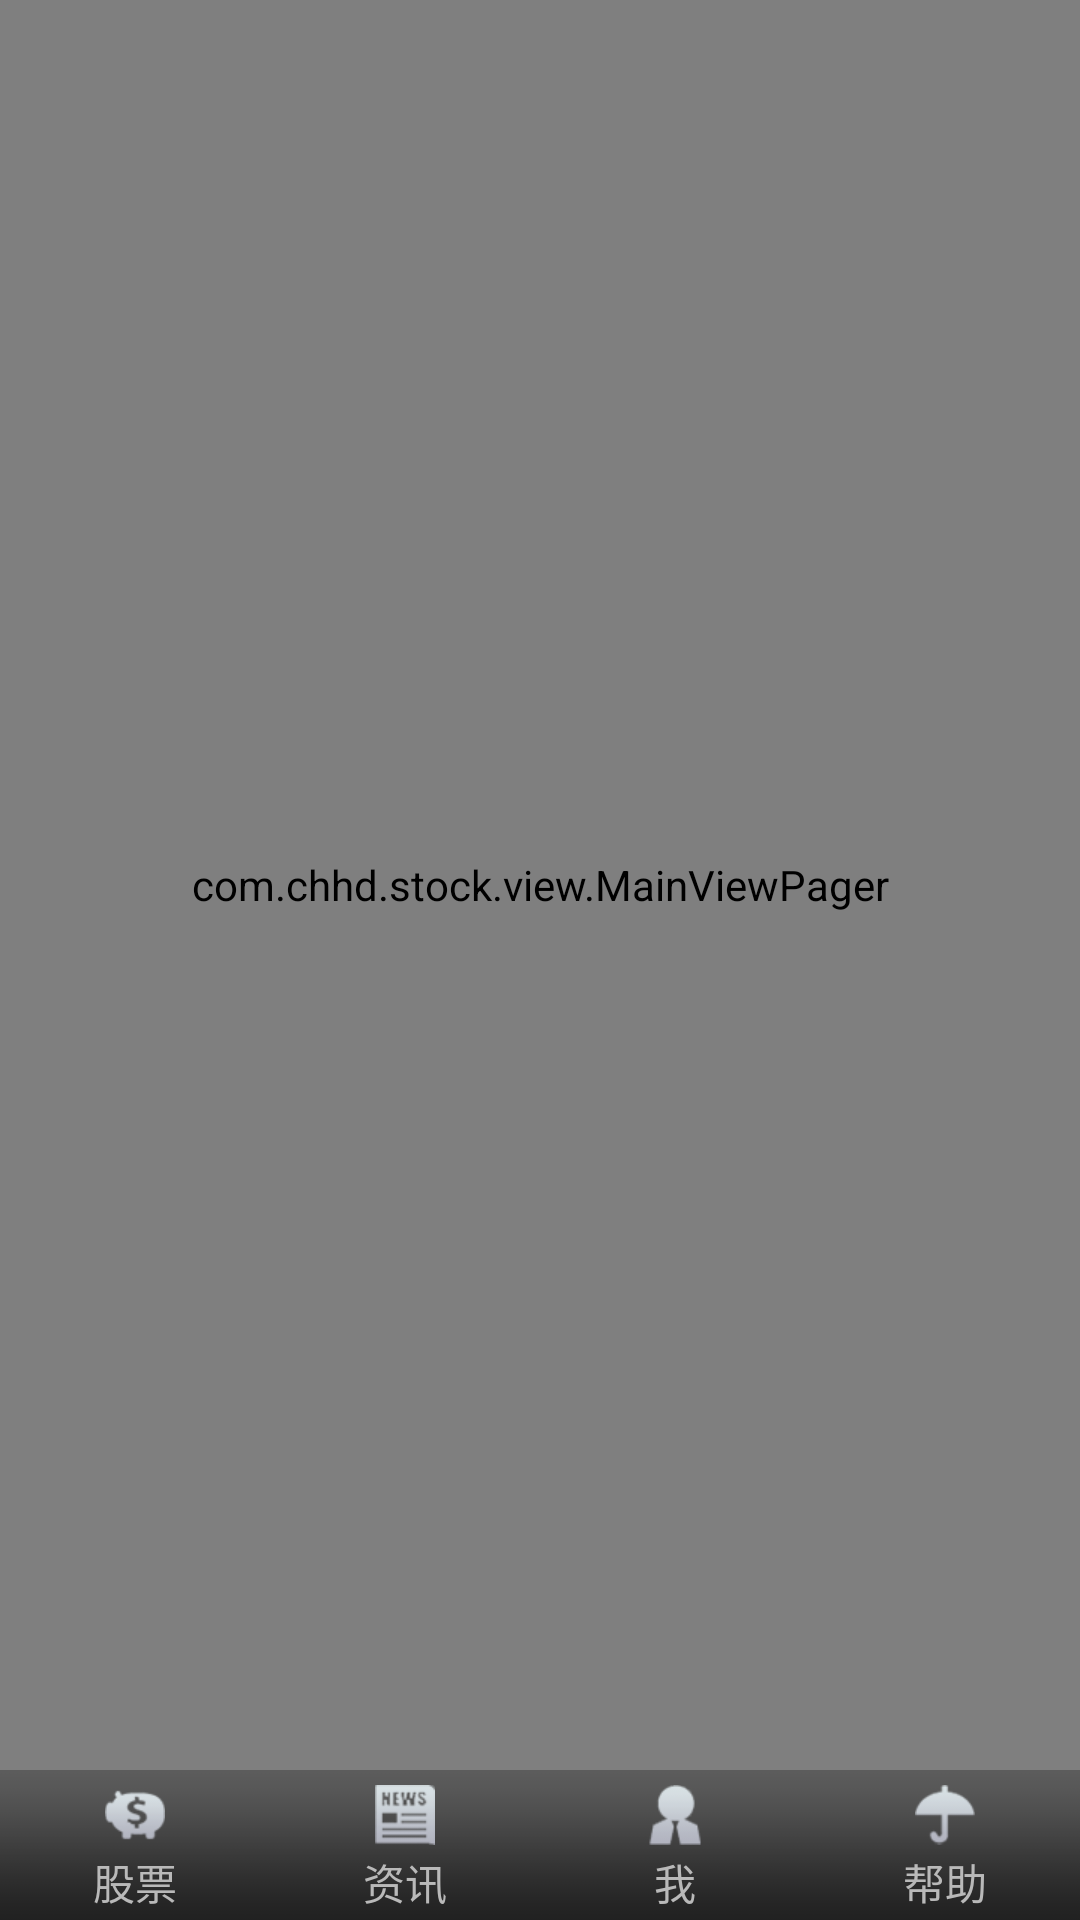

Android layout source for this screen:
<!-- AndroidManifest.xml: application theme AppTheme -->
<!-- res/layout/activity_main.xml -->
<?xml version="1.0" encoding="utf-8"?>
<RelativeLayout xmlns:android="http://schemas.android.com/apk/res/android"
    xmlns:tools="http://schemas.android.com/tools"
    android:layout_width="match_parent"
    android:layout_height="match_parent"
    android:background="#DDDCDC"
    tools:context=".activity.MainActivity">


    <RadioGroup
        android:id="@+id/rg_main_bottom"
        android:layout_width="match_parent"
        android:layout_height="50dp"
        android:layout_alignParentBottom="true"
        android:background="@mipmap/bg_bottom"
        android:orientation="horizontal">

        <RadioButton
            android:id="@+id/rb_stock"
            android:layout_width="0dp"
            android:layout_height="match_parent"
            android:layout_weight="1"
            android:background="@null"
            android:button="@null"
            android:drawableTop="@drawable/selector_rb_stock"
            android:gravity="center"
            android:paddingTop="5dp"
            android:text="股票"
            android:textColor="@drawable/selector_bottom_text"
            android:textSize="14sp" />

        <RadioButton
            android:id="@+id/rb_news"
            android:layout_width="0dp"
            android:layout_height="match_parent"
            android:layout_weight="1"
            android:background="@null"
            android:button="@null"
            android:drawableTop="@drawable/selector_rb_news"
            android:gravity="center"
            android:paddingTop="5dp"
            android:text="资讯"
            android:textColor="@drawable/selector_bottom_text"
            android:textSize="14sp" />

        <RadioButton
            android:id="@+id/rb_me"
            android:layout_width="0dp"
            android:layout_height="match_parent"
            android:layout_weight="1"
            android:background="@null"
            android:button="@null"
            android:drawableTop="@drawable/selector_rb_me"
            android:gravity="center"
            android:paddingTop="5dp"
            android:text="我"
            android:textColor="@drawable/selector_bottom_text"
            android:textSize="14sp" />

        <RadioButton
            android:id="@+id/rb_help"
            android:layout_width="0dp"
            android:layout_height="match_parent"
            android:layout_weight="1"
            android:background="@null"
            android:button="@null"
            android:drawableTop="@drawable/selector_rb_help"
            android:gravity="center"
            android:paddingTop="5dp"
            android:text="帮助"
            android:textColor="@drawable/selector_bottom_text"
            android:textSize="14sp" />

    </RadioGroup>

    <com.chhd.stock.view.MainViewPager
        android:id="@+id/vp_container"
        android:layout_width="match_parent"
        android:layout_height="match_parent"
        android:layout_above="@+id/rg_main_bottom">

    </com.chhd.stock.view.MainViewPager>

    <ImageView
        android:id="@+id/iv_tab"
        android:layout_width="wrap_content"
        android:layout_height="wrap_content"
        android:layout_above="@+id/rg_main_bottom"
        android:layout_marginBottom="-8dp"
        android:background="@mipmap/tab" />

</RelativeLayout>
<!-- resources referenced by this layout -->
<resources>
  <!-- drawable selector_bottom_text (drawable) -->
  <?xml version="1.0" encoding="utf-8"?>
  <selector xmlns:android="http://schemas.android.com/apk/res/android">
  
      <item android:state_checked="true" android:color="#B9B9B9">
      </item>
  
      <item android:state_checked="false" android:color="#B9B9B9">
      </item>
  
  </selector>
  <!-- drawable selector_rb_help (drawable) -->
  <?xml version="1.0" encoding="utf-8"?>
  <selector xmlns:android="http://schemas.android.com/apk/res/android">
  
      <item android:drawable="@mipmap/ic_help_checked" android:state_checked="true"></item>
      <item android:drawable="@mipmap/ic_help_normal"></item>
  
  </selector>
  <!-- drawable selector_rb_me (drawable) -->
  <?xml version="1.0" encoding="utf-8"?>
  <selector xmlns:android="http://schemas.android.com/apk/res/android">
  
      <item android:drawable="@mipmap/ic_me_checked" android:state_checked="true"></item>
      <item android:drawable="@mipmap/ic_me_normal"></item>
  
  </selector>
  <!-- drawable selector_rb_news (drawable) -->
  <?xml version="1.0" encoding="utf-8"?>
  <selector xmlns:android="http://schemas.android.com/apk/res/android">
  
      <item android:drawable="@mipmap/ic_news_checked" android:state_checked="true"></item>
      <item android:drawable="@mipmap/ic_news_normal"></item>
  
  </selector>
  <!-- drawable selector_rb_stock (drawable) -->
  <?xml version="1.0" encoding="utf-8"?>
  <selector xmlns:android="http://schemas.android.com/apk/res/android">
  
      <item android:drawable="@mipmap/ic_stock_checked" android:state_checked="true"></item>
      <item android:drawable="@mipmap/ic_stock_normal"></item>
  
  </selector>
  <!-- mipmap bg_bottom: png bitmap (mipmap-xhdpi, 19726 bytes) -->
  <style name="AppTheme" parent="Theme.AppCompat.Light.NoActionBar">
          
          <item name="colorPrimary">@color/colorPrimary</item>
          <item name="colorPrimaryDark">@color/colorPrimaryDark</item>
          <item name="colorAccent">@color/colorAccent</item>
          <item name="android:textColor">#333333</item>
          <item name="android:textSize">14sp</item>
      </style>
  <!-- not gathered from this repository: default colours our renderer supplied (Android Studio template values) -->
  <color name="colorPrimary">#FF6200EE</color>
  <color name="colorPrimaryDark">#FF3700B3</color>
  <color name="colorAccent">#FF03DAC5</color>
</resources>
